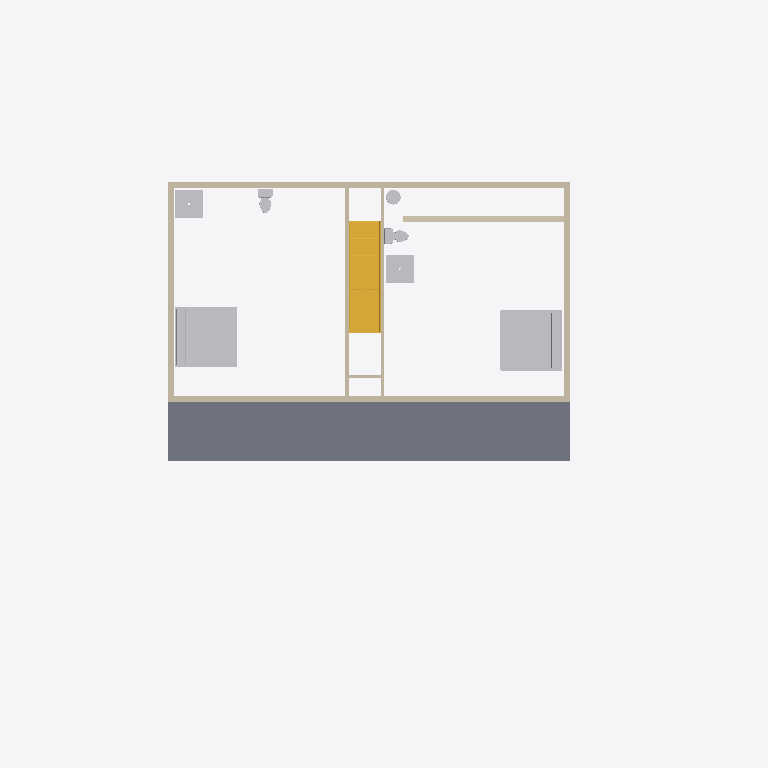
Plan cut of the same IFC building model at storey 'DESSUS PL. ÉT.' (level 4.67 m, cut at 6.07 m), seen from above with north up, elements coloured by IFC class: 8 walls (beige), 7 other elements (light grey), 1 slab (grey), 1 stair (yellow). Cut surfaces are drawn darker.
Extent 23.3 m × 17.3 m × 7.4 m (x, y, z). Storeys (5): DESSUS SEMELLE at -0.30 m; DESSUS PL. RC at 1.83 m; DESSUS SABLIÈRES at 3.96 m; DESSUS PL. ÉT. at 4.67 m; DESSUS SABL. ÉT. at 7.11 m. Elements (90): 32 IfcWallStandardCase, 16 IfcDoor, 15 IfcFurnishingElement, 9 IfcFlowTerminal, 8 IfcWindow, 6 IfcBuildingElementProxy, 2 IfcSlab, 2 IfcStair.

HEADER;
FILE_DESCRIPTION(('ViewDefinition [CoordinationView]'),'2;1');
FILE_NAME('Project Number','2016-01-19T08:51:53',(''),(''),'The EXPRESS Data Manager Version 5.02.0100.07 : 28 Aug 2013','20150714_1515(x64) - Exporter 16.0.490.0 - Default UI','');
FILE_SCHEMA(('IFC2X3'));
ENDSEC;
DATA;
#102=IFCPROJECT('1TXjkw8TXFi8gWKSQkB5i5',#41,'Project Number',$,$,'Project Name','Project Status',(#91,#99),#86);
#121172=IFCSITE('1TXjkw8TXFi8gWKSQkB5i7',#41,'Default',$,'',#121171,$,$,.ELEMENT.,$,$,$,$,$);
#112=IFCBUILDING('1TXjkw8TXFi8gWKSQkB5i4',#41,'',$,$,#32,$,'',.ELEMENT.,$,$,$);
#123=IFCBUILDINGSTOREY('1TXjkw8TXFi8gWKSPHqwdb',#41,'DESSUS SEMELLE',$,$,#121,$,'DESSUS SEMELLE',.ELEMENT.,-1.0);
#129=IFCBUILDINGSTOREY('1TXjkw8TXFi8gWKSPHqwM5',#41,'DESSUS PL. RC',$,$,#128,$,'DESSUS PL. RC',.ELEMENT.,6.0);
#135=IFCBUILDINGSTOREY('1TXjkw8TXFi8gWKSPHqwzb',#41,'DESSUS SABLIÈRES',$,$,#134,$,'DESSUS SABLIÈRES',.ELEMENT.,13.0);
#141=IFCBUILDINGSTOREY('1TXjkw8TXFi8gWKSPHrZtv',#41,'DESSUS PL. ÉT.',$,$,#140,$,'DESSUS PL. ÉT.',.ELEMENT.,15.3333333333333);
#147=IFCBUILDINGSTOREY('1TXjkw8TXFi8gWKSPHrZzA',#41,'DESSUS SABL. ÉT.',$,$,#146,$,'DESSUS SABL. ÉT.',.ELEMENT.,23.3333333333333);
#70894=IFCSLAB('3WMJ939$n81Ru6yIRP_F4Z',#41,'Sol:Concrete Slab - 4":590948',$,'Sol:Concrete Slab - 4"',#70870,#70892,'590948',.FLOOR.);
#72455=IFCFURNISHINGELEMENT('3fMReThNn0ZwqE3kcIBPvh',#41,'Bed-Standard:King 78" x 80":609307',$,'King 78" x 80"',#72454,#72449,'609307');
#72527=IFCFURNISHINGELEMENT('3fMReThNn0ZwqE3kcIBPuu',#41,'Bed-Standard:King 78" x 80":609352',$,'King 78" x 80"',#72526,#72521,'609352');
#74185=IFCSTAIR('3Lzjfjj0D6pgHh_o6JzI2u',#41,'Escalier assemblé:Escalier:614015',$,'Escalier assemblé:Residential - Open Riser:290908',#74184,$,'614015',.NOTDEFINED.);
#116515=IFCWALLSTANDARDCASE('2W8720eQv0pAIbXAO869pV',#41,'Mur de base:Generic - 8":619977',$,'Mur de base:Generic - 8":1698',#116494,#116513,'619977');
#116647=IFCWALLSTANDARDCASE('2W8720eQv0pAIbXAO869_E',#41,'Mur de base:Generic - 8":620184',$,'Mur de base:Generic - 8":1698',#116627,#116645,'620184');
#116582=IFCWALLSTANDARDCASE('2W8720eQv0pAIbXAO869yx',#41,'Mur de base:Generic - 8":620077',$,'Mur de base:Generic - 8":1698',#116562,#116580,'620077');
#116712=IFCWALLSTANDARDCASE('2W8720eQv0pAIbXAO869$Y',#41,'Mur de base:Generic - 8":620276',$,'Mur de base:Generic - 8":1698',#116692,#116710,'620276');
#116048=IFCWALLSTANDARDCASE('1InDfOMif9QAZrxQzGDqVO',#41,'Mur de base:Generic - 8":617516',$,'Mur de base:Generic - 8":1698',#116028,#116046,'617516');
#116777=IFCWALLSTANDARDCASE('2W8720eQv0pAIbXAO8696d',#41,'Mur de base:Interior - 4 1/2" Partition:620721',$,'Mur de base:Interior - 4 1/2" Partition:26583',#116757,#116775,'620721');
#55718=IFCFLOWTERMINAL('3WMJ939$n81Ru6yIRP_FHl',#41,'Shower Base-3D:36" x 36":590120',$,'36" x 36"',#55717,#55712,'590120');
#55789=IFCFLOWTERMINAL('3WMJ939$n81Ru6yIRP_FGS',#41,'Shower Base-3D:36" x 36":590171',$,'36" x 36"',#55788,#55783,'590171');
#116845=IFCWALLSTANDARDCASE('2W8720eQv0pAIbXAO8690Z',#41,'Mur de base:Interior - 4 1/2" Partition:620853',$,'Mur de base:Interior - 4 1/2" Partition:26583',#116825,#116843,'620853');
#70753=IFCFLOWTERMINAL('3WMJ939$n81Ru6yIRP_FSF',#41,'Toilet-Domestic-3D:Toilet-Domestic-3D:590408',$,'Toilet-Domestic-3D',#70752,#70747,'590408');
#70809=IFCFLOWTERMINAL('3WMJ939$n81Ru6yIRP_FV4',#41,'Toilet-Domestic-3D:Toilet-Domestic-3D:590467',$,'Toilet-Domestic-3D',#70808,#70803,'590467');
#54598=IFCFLOWTERMINAL('3WMJ939$n81Ru6yIRP_FMd',#41,'Sink Vanity-Round:19" x 19":590048',$,'19" x 19"',#54597,#54590,'590048');
#116911=IFCWALLSTANDARDCASE('2W8720eQv0pAIbXAO869SD',#41,'Mur de base:Interior - 4 1/2" Partition:622107',$,'Mur de base:Interior - 4 1/2" Partition:26583',#116891,#116909,'622107');
ENDSEC;